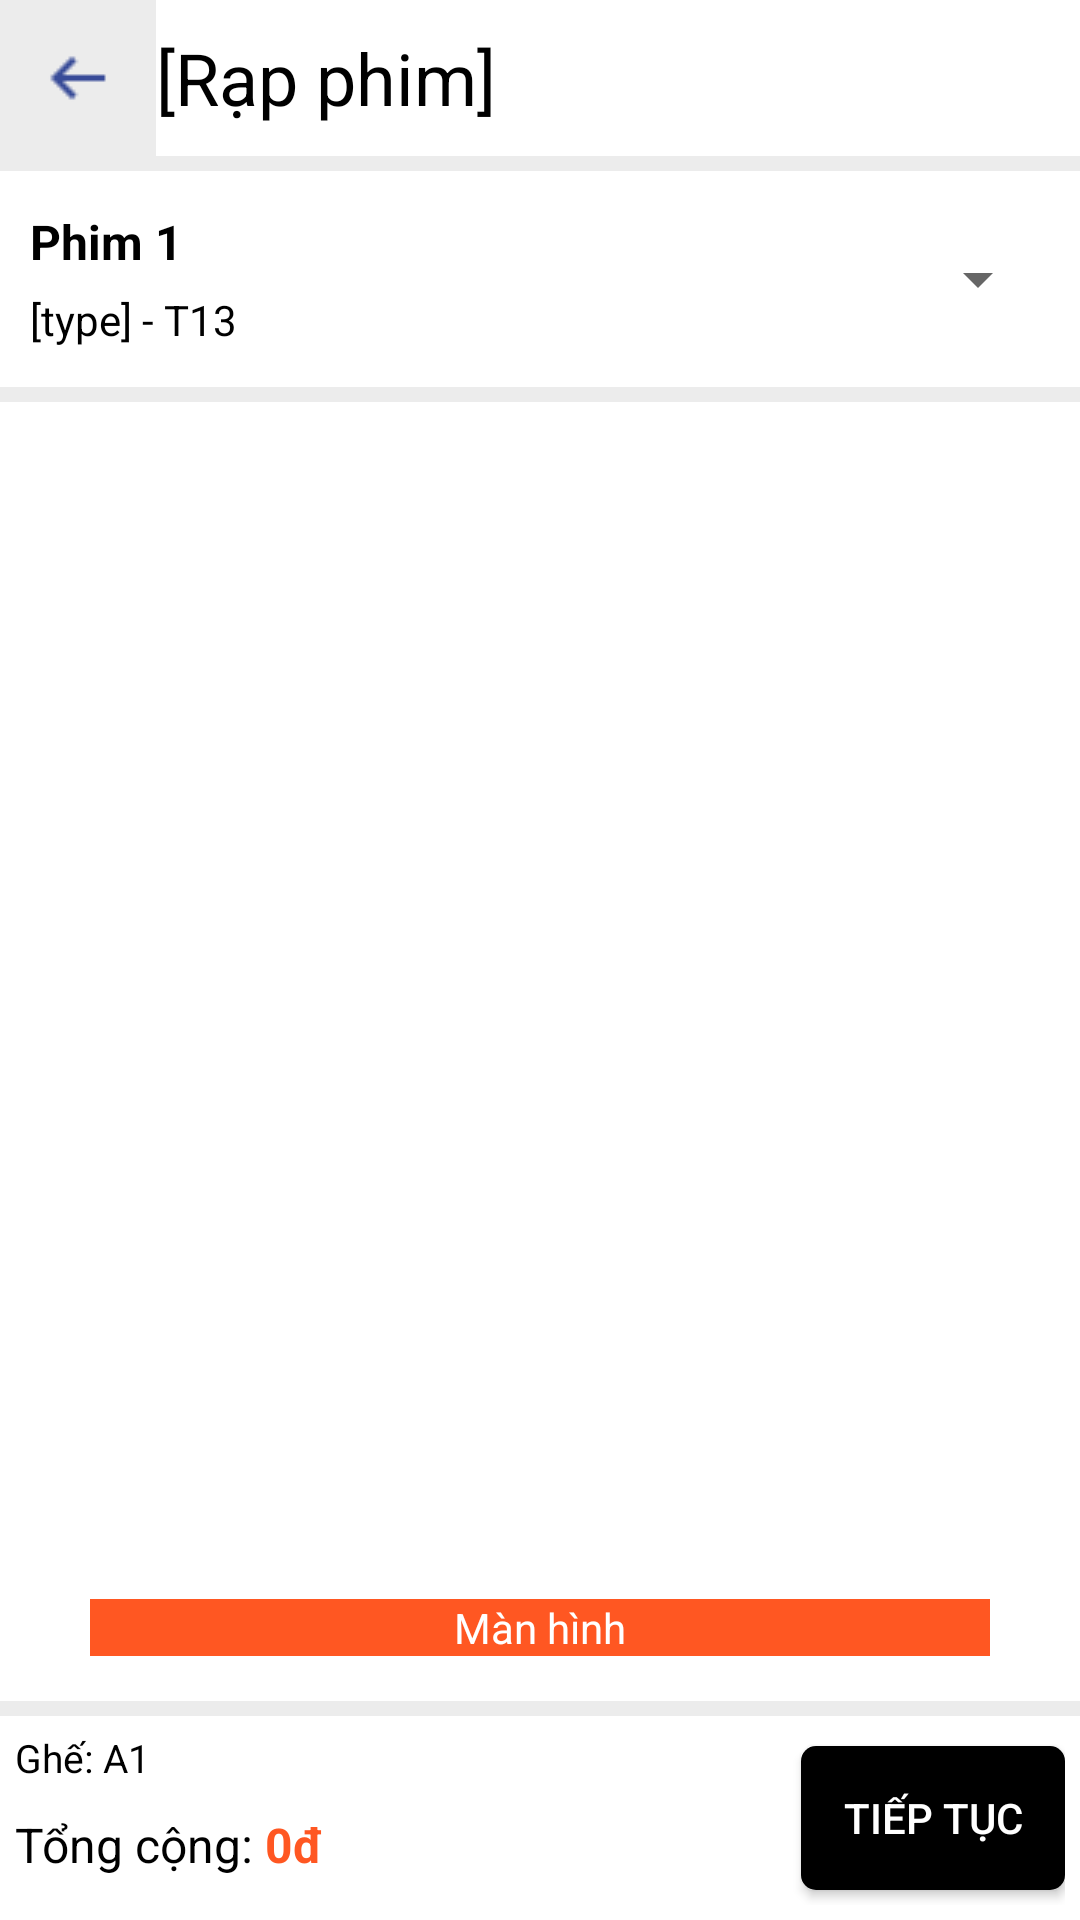

This screen was rendered from an Android layout file. Write that file and the resources it references.
<!-- AndroidManifest.xml: application theme Theme.AppBanVeXemPhim -->
<!-- res/layout/activity_show.xml -->
<?xml version="1.0" encoding="utf-8"?>
<LinearLayout xmlns:android="http://schemas.android.com/apk/res/android"
    xmlns:app="http://schemas.android.com/apk/res-auto"
    xmlns:tools="http://schemas.android.com/tools"
    android:id="@+id/main"
    android:layout_width="match_parent"
    android:layout_height="match_parent"
    android:background="@color/background"
    android:orientation="vertical"
    tools:context=".Activity.ShowActivity">

    <LinearLayout
        android:layout_width="match_parent"
        android:layout_height="@dimen/actionbar_size"
        android:orientation="horizontal"
        tools:ignore="UselessParent">

        <ImageButton
            android:id="@+id/ibtnBack"
            android:layout_width="@dimen/actionbar_size"
            android:layout_height="@dimen/actionbar_size"
            android:background="@drawable/button_white"
            android:src="@drawable/ic_back"
            tools:ignore="ContentDescription,Suspicious0dp" />

        <TextView
            android:id="@+id/tvCinema"
            android:layout_width="wrap_content"
            android:layout_height="@dimen/actionbar_size"
            android:layout_weight="1"
            android:background="@color/white"
            android:gravity="center_vertical"
            android:text="[Rạp phim]"
            android:textColor="@color/black"
            android:textSize="24sp"
            tools:ignore="HardcodedText,InefficientWeight" />
    </LinearLayout>


    <LinearLayout
        android:id="@+id/hsvCinema"
        android:layout_width="match_parent"
        android:layout_height="wrap_content"
        android:layout_marginVertical="5dp"
        android:background="@color/white"
        android:orientation="horizontal"
        android:padding="10dp"
        android:scrollbars="none">

        <LinearLayout
            android:id="@+id/llDatetimePicker"
            android:layout_width="wrap_content"
            android:layout_height="@dimen/date_item_height"
            android:layout_weight="1"
            android:divider="@drawable/divider_line"
            android:orientation="vertical"
            tools:ignore="InefficientWeight,ScrollViewSize">

            <TextView
                android:id="@+id/tvMovieName"
                android:layout_width="match_parent"
                android:layout_height="wrap_content"
                android:layout_weight="1"
                android:gravity="center_vertical"
                android:text="Phim 1"
                android:textColor="@color/black"
                android:textSize="16sp"
                android:textStyle="bold"
                tools:ignore="HardcodedText,NestedWeights" />

            <TextView
                android:id="@+id/tvTypeAndAge"
                android:layout_width="match_parent"
                android:layout_height="wrap_content"
                android:layout_weight="1"
                android:gravity="center_vertical"
                android:text="[type] - T13"
                android:textColor="@color/black"
                android:textSize="14sp"
                tools:ignore="HardcodedText" />

        </LinearLayout>

        <Spinner
            android:id="@+id/spnShow"
            android:layout_width="wrap_content"
            android:layout_height="match_parent" />

    </LinearLayout>

    <LinearLayout
        android:layout_width="match_parent"
        android:layout_height="0dp"
        android:layout_marginBottom="5dp"
        android:layout_weight="1"
        android:background="@color/white"
        android:orientation="vertical"
        android:padding="15dp">

        <GridView
            android:id="@+id/gvSeat"
            android:layout_width="match_parent"
            android:layout_height="wrap_content"
            android:layout_gravity="center_vertical"
            android:layout_weight="1"
            android:horizontalSpacing="8dp"
            android:numColumns="5"
            android:scrollbars="none"
            android:verticalSpacing="8dp"
            tools:ignore="InefficientWeight,NestedWeights" />

        <TextView
            android:layout_width="300dp"
            android:layout_height="wrap_content"
            android:layout_gravity="center_horizontal"
            android:layout_marginTop="20dp"
            android:background="@color/orange"
            android:gravity="center_horizontal"
            android:text="Màn hình"
            android:textColor="@color/white"
            tools:ignore="HardcodedText" />
    </LinearLayout>

    <LinearLayout
        android:layout_width="match_parent"
        android:layout_height="wrap_content"
        android:background="@color/white"
        android:orientation="horizontal"
        android:padding="5dp">

        <LinearLayout
            android:layout_width="match_parent"
            android:layout_height="match_parent"
            android:layout_weight="1"
            android:orientation="vertical">

            <LinearLayout
                android:layout_width="match_parent"
                android:layout_height="wrap_content"
                android:orientation="horizontal">
                <TextView
                    android:layout_width="wrap_content"
                    android:layout_height="wrap_content"
                    android:gravity="center_vertical"
                    android:text="Ghế: "
                    android:textColor="@color/black"
                    android:textSize="13sp"
                    tools:ignore="HardcodedText,InefficientWeight" />
                <TextView
                    android:id="@+id/tvSeatSelected"
                    android:layout_width="match_parent"
                    android:layout_height="wrap_content"
                    android:gravity="center_vertical"
                    android:text="A1"
                    android:textColor="@color/black"
                    android:textSize="13sp"
                    tools:ignore="HardcodedText,InefficientWeight" />
            </LinearLayout>
            <LinearLayout
                android:layout_width="wrap_content"
                android:layout_height="wrap_content"
                android:orientation="horizontal"
                android:layout_weight="1"
                >

                <TextView
                    android:layout_width="wrap_content"
                    android:layout_height="match_parent"
                    android:gravity="center_vertical"
                    android:text="Tổng cộng: "
                    android:textColor="@color/black"
                    android:textSize="16sp"
                    tools:ignore="HardcodedText,InefficientWeight" />

                <TextView
                    android:id="@+id/tvTotal"
                    android:layout_width="match_parent"
                    android:layout_height="match_parent"
                    android:gravity="center_vertical"
                    android:text="0đ"
                    android:textColor="@color/orange"
                    android:textSize="16sp"
                    android:textStyle="bold"
                    tools:ignore="HardcodedText,InefficientWeight" />
            </LinearLayout>
        </LinearLayout>

        <Button
            android:id="@+id/btnContinue"
            android:layout_width="wrap_content"
            android:layout_height="wrap_content"
            android:layout_marginVertical="5dp"
            android:background="@drawable/button_blue"
            android:text="Tiếp tục"
            android:textColor="@color/white"
            tools:ignore="HardcodedText" />

    </LinearLayout>

</LinearLayout>
<!-- resources referenced by this layout -->
<resources>
  <color name="background">#ECECEC</color>
  <color name="black">#000000</color>
  <color name="orange">#FF5722</color>
  <color name="white">#FFFFFF</color>
  <dimen name="actionbar_size">52dp</dimen>
  <dimen name="date_item_height">52dp</dimen>
  <!-- drawable button_blue (drawable) -->
  <?xml version="1.0" encoding="utf-8"?>
  <selector xmlns:android="http://schemas.android.com/apk/res/android">
      <item android:state_pressed="true" >   
          <shape>
              <solid
                  android:color="@color/black" />
  
              <corners
                  android:radius="5dp" />
  
              <padding
                  android:left="10dp"
                  android:top="5dp"
                  android:right="10dp"
                  android:bottom="5dp" />
          </shape>
      </item>
  
      <item>            
          <shape>
  
              <solid
                  android:color="@color/black" />            
  
              <corners
                  android:radius="5dp" />
  
              <padding
                  android:left="10dp"
                  android:top="0dp"
                  android:right="10dp"
                  android:bottom="0dp" />
          </shape>
      </item>
  </selector>
  <!-- drawable divider_line (drawable) -->
  <?xml version="1.0" encoding="utf-8"?>
  <shape xmlns:android="http://schemas.android.com/apk/res/android"
      android:shape="rectangle">
      <size android:height="15dp" />
      <solid android:color="@color/background" />
  </shape>
  <!-- drawable ic_back: png bitmap (drawable, 178 bytes) -->
  <style name="Theme.AppBanVeXemPhim" parent="Base.Theme.AppBanVeXemPhim" />
  <style name="Base.Theme.AppBanVeXemPhim" parent="Theme.AppCompat.Light.NoActionBar">
          
          
      </style>
</resources>
